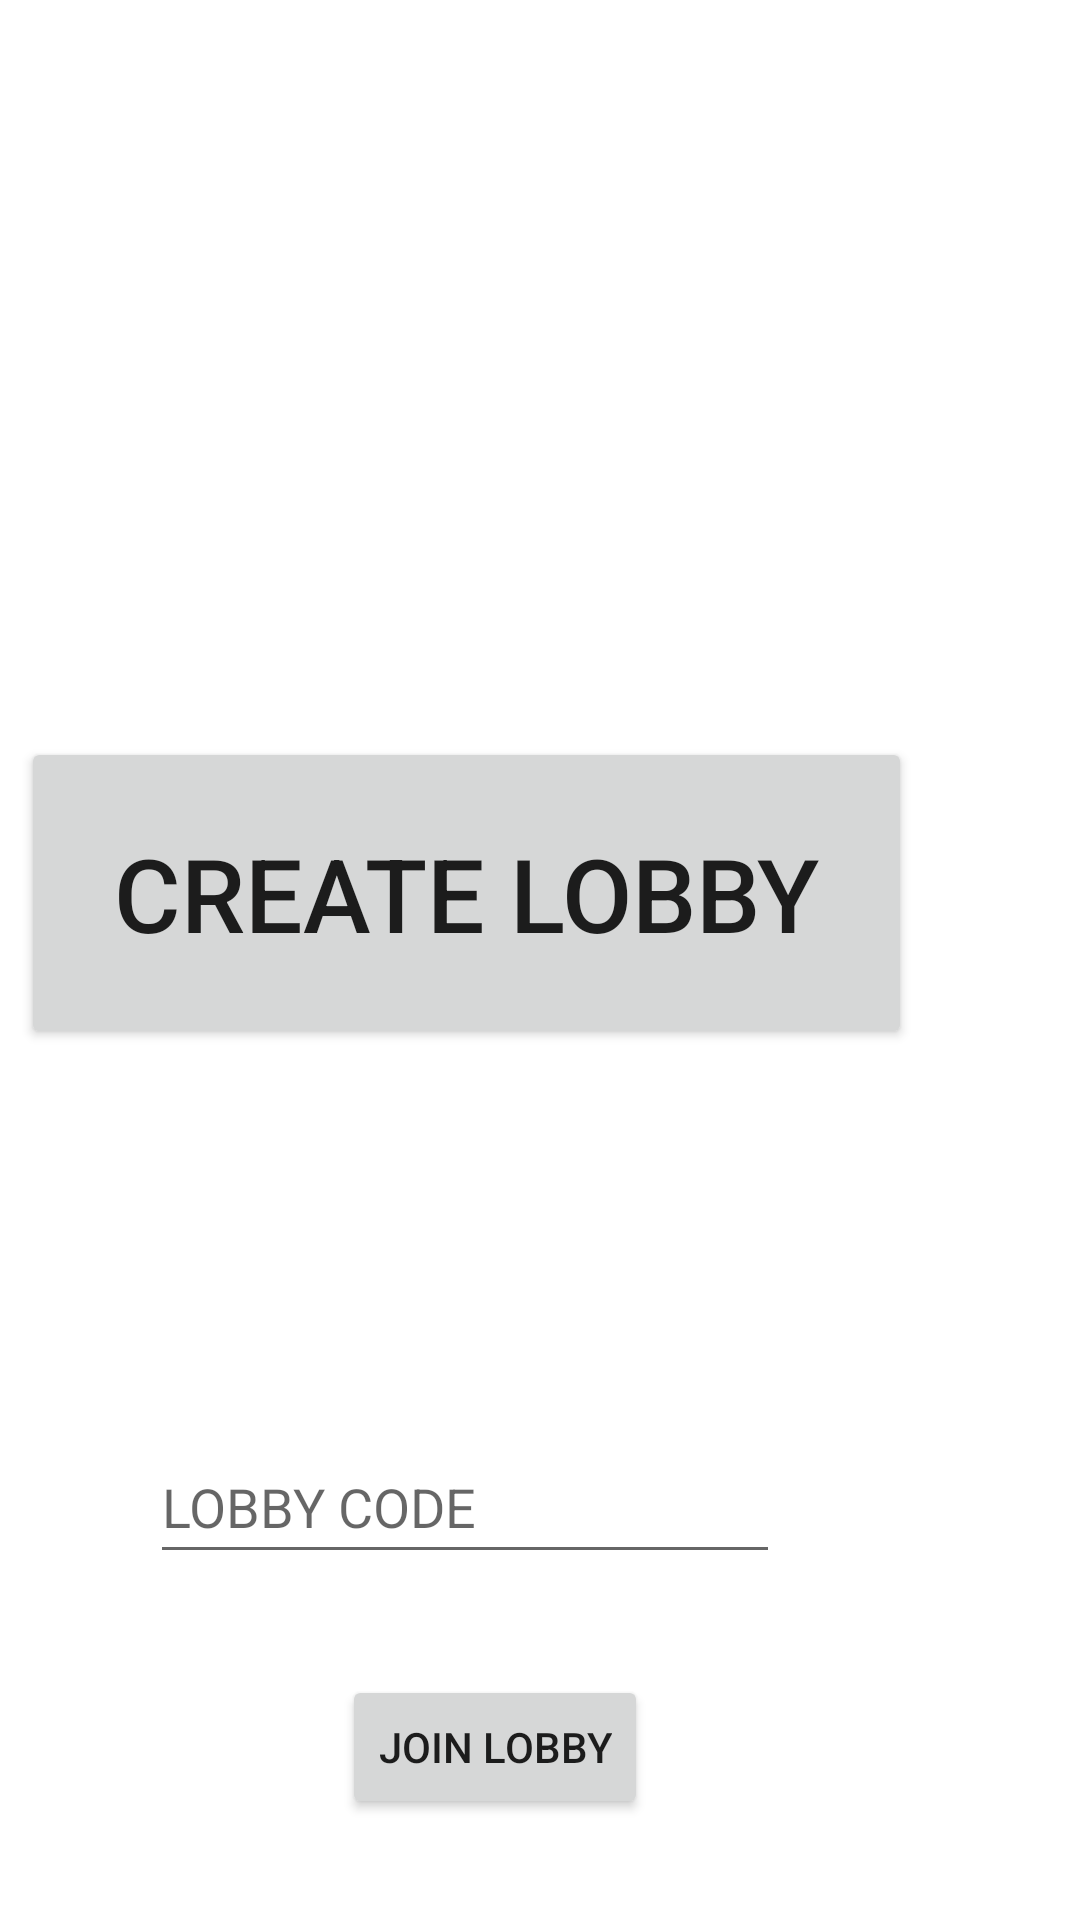

Produce the Android XML layout that renders to this screen, including the resource entries it uses.
<!-- AndroidManifest.xml: application theme Theme.DEUM2 -->
<!-- res/layout/fragment_lobby.xml -->
<?xml version="1.0" encoding="utf-8"?>
<androidx.constraintlayout.widget.ConstraintLayout xmlns:android="http://schemas.android.com/apk/res/android"
    xmlns:app="http://schemas.android.com/apk/res-auto"
    xmlns:tools="http://schemas.android.com/tools"
    android:id="@+id/frameLayout2"
    android:layout_width="match_parent"
    android:layout_height="match_parent">

    <Button
        android:id="@+id/createButton"
        android:layout_width="297dp"
        android:layout_height="104dp"
        android:layout_marginTop="24dp"
        android:layout_marginEnd="56dp"
        android:layout_marginBottom="212dp"
        android:text="CREATE LOBBY"
        android:textSize="34sp"
        app:layout_constraintBottom_toBottomOf="parent"
        app:layout_constraintEnd_toEndOf="parent"
        app:layout_constraintTop_toTopOf="parent"
        app:layout_constraintVertical_bias="0.739" />

    <EditText
        android:id="@+id/lobbyCode"
        android:layout_width="wrap_content"
        android:layout_height="wrap_content"
        android:layout_marginEnd="100dp"
        android:ems="10"
        android:hint="LOBBY CODE"
        android:inputType="textPersonName"
        android:minHeight="48dp"
        app:layout_constraintBottom_toBottomOf="parent"
        app:layout_constraintEnd_toEndOf="parent"
        app:layout_constraintTop_toBottomOf="@+id/createButton"
        app:layout_constraintVertical_bias="0.524" />

    <Button
        android:id="@+id/JoinButton"
        android:layout_width="wrap_content"
        android:layout_height="wrap_content"
        android:layout_marginEnd="144dp"
        android:text="Join Lobby"
        app:layout_constraintBottom_toBottomOf="parent"
        app:layout_constraintEnd_toEndOf="parent"
        app:layout_constraintTop_toBottomOf="@+id/lobbyCode" />

</androidx.constraintlayout.widget.ConstraintLayout>
<!-- resources referenced by this layout -->
<resources>
  <style name="Theme.DEUM2" parent="Theme.MaterialComponents.DayNight.DarkActionBar">
          
          <item name="colorPrimary">@color/purple_500</item>
          <item name="colorPrimaryVariant">@color/purple_700</item>
          <item name="colorOnPrimary">@color/white</item>
          
          <item name="colorSecondary">@color/teal_200</item>
          <item name="colorSecondaryVariant">@color/teal_700</item>
          <item name="colorOnSecondary">@color/black</item>
          
          <item name="android:statusBarColor" tools:targetApi="l">?attr/colorPrimaryVariant</item>
          
      </style>
  <!-- not gathered from this repository: default colours our renderer supplied (Android Studio template values) -->
  <color name="purple_500">#FF6200EE</color>
  <color name="purple_700">#FF3700B3</color>
  <color name="teal_200">#FF03DAC5</color>
  <color name="teal_700">#FF018786</color>
  <color name="black">#FF000000</color>
  <color name="white">#FFFFFFFF</color>
</resources>
